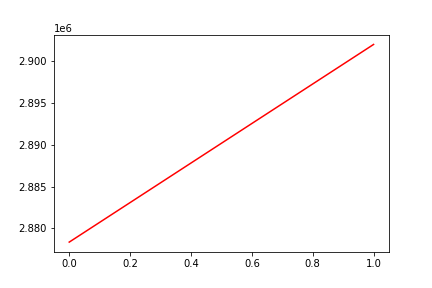

The table this chart was drawn from, first rows:
, date, assets
0, 0, 2878371
1, 20191113, 2902011
